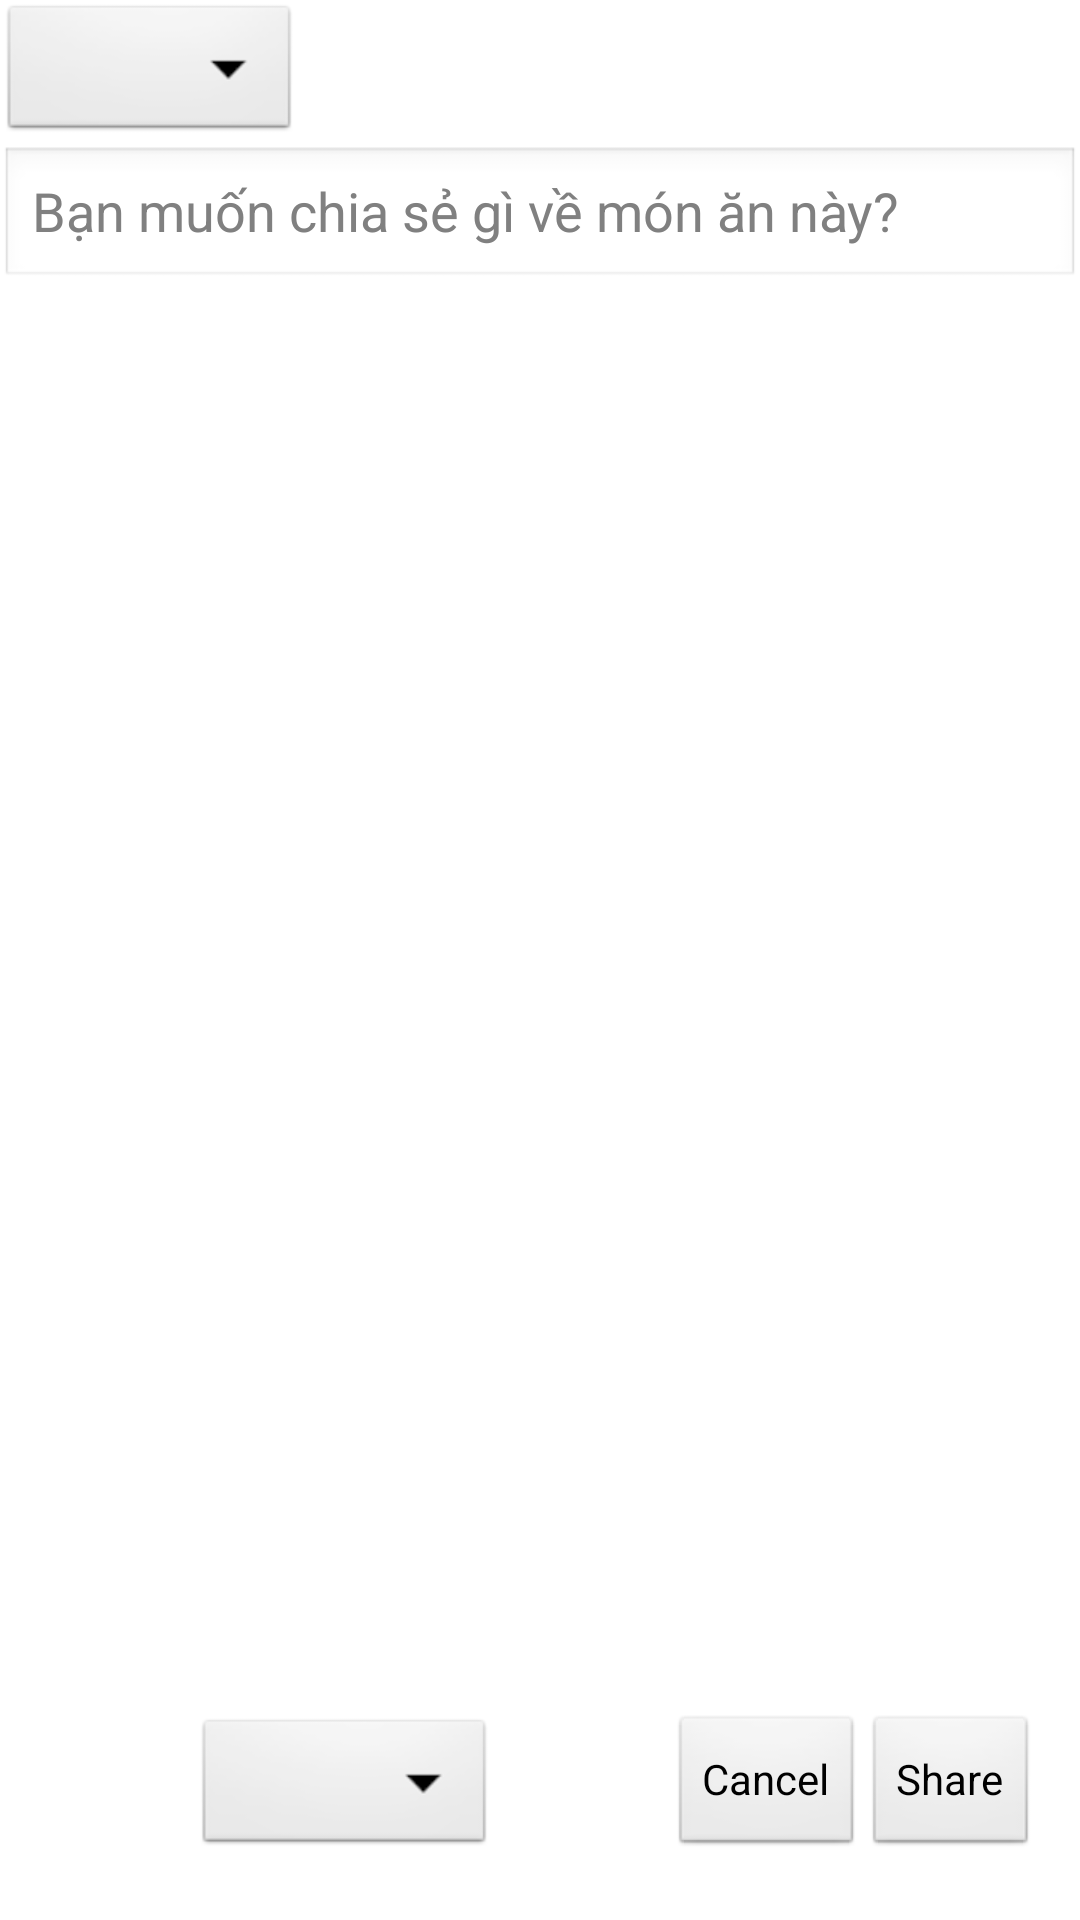

Layout XML and referenced resources for this Android screen:
<!-- AndroidManifest.xml: application theme AppTheme -->
<!-- res/layout/share_window.xml -->
<?xml version="1.0" encoding="utf-8"?>
<RelativeLayout xmlns:android="http://schemas.android.com/apk/res/android"
    android:layout_width="match_parent"
    android:layout_height="match_parent"
    android:orientation="vertical" >
    
	<Spinner
	    android:id="@+id/spinnerPage"
	    android:layout_width="100dp"
		android:layout_height="wrap_content" />

	<EditText
	    android:layout_below="@+id/spinnerPage"
	    android:layout_width="fill_parent"
	    android:layout_height="wrap_content"
	    android:layout_alignParentLeft="true"
	    android:ems="10"
	    android:hint="Bạn muốn chia sẻ gì về món ăn này?" />

	<Spinner
	    android:id="@+id/spinnerPrivacy"
	    android:layout_width="100dp"
	    android:layout_height="wrap_content"
	    android:layout_alignParentBottom="true"
	    android:layout_alignParentLeft="true"
	    android:layout_marginBottom="20dp"
	    android:layout_marginLeft="65dp" />

	<Button
	    android:id="@+id/btn_Share"
	    android:layout_width="wrap_content"
	    android:layout_height="wrap_content"
	    android:layout_alignBaseline="@+id/btn_Cancel"
	    android:layout_alignBottom="@+id/btn_Cancel"
	    android:layout_alignParentRight="true"
	    android:layout_marginRight="14dp"
	    android:text="Share" />

	<Button
	    android:id="@+id/btn_Cancel"
	    android:layout_width="wrap_content"
	    android:layout_height="wrap_content"
	    android:layout_alignTop="@+id/spinnerPrivacy"
	    android:layout_toLeftOf="@+id/btn_Share"
	    android:text="Cancel" />
	
</RelativeLayout>
<!-- resources referenced by this layout -->
<resources>
  <style name="AppTheme" parent="AppBaseTheme">
          
      </style>
  <style name="AppBaseTheme" parent="android:Theme.Light">
          
      </style>
</resources>
